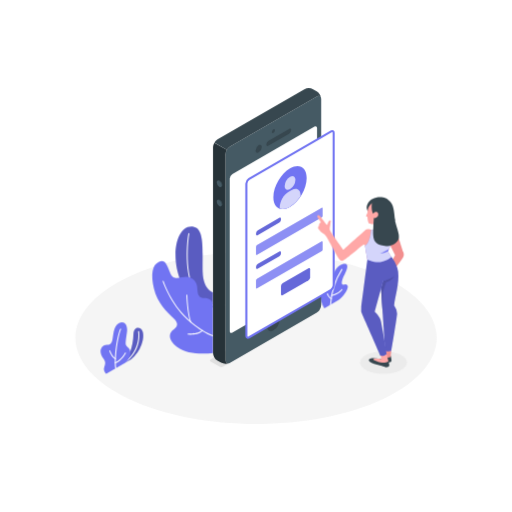
t = 0.00 s
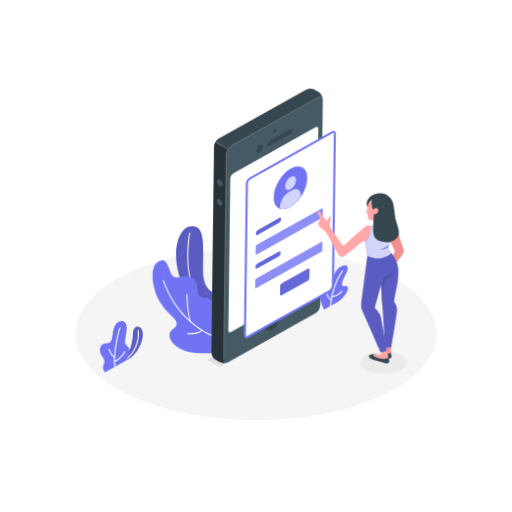
t = 1.13 s
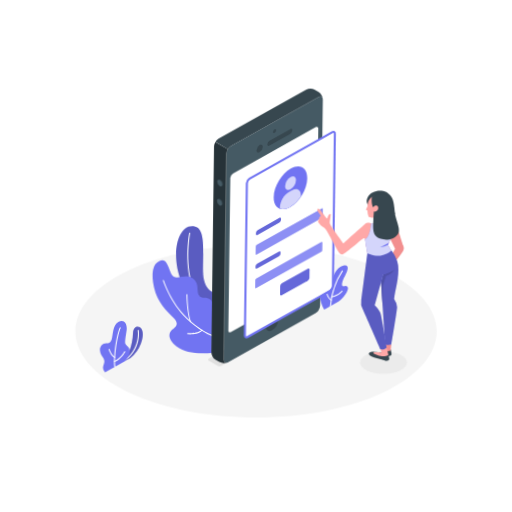
t = 1.88 s
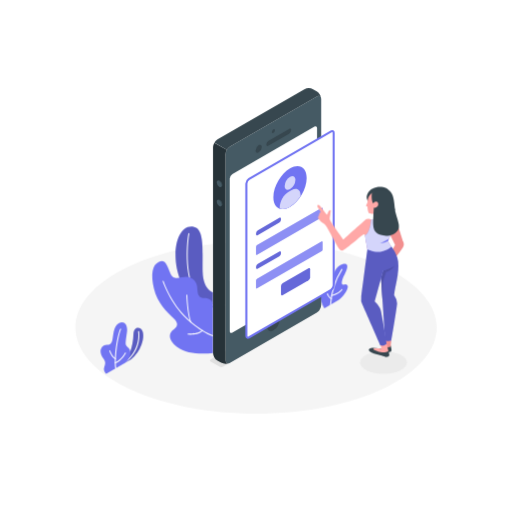
t = 3.00 s
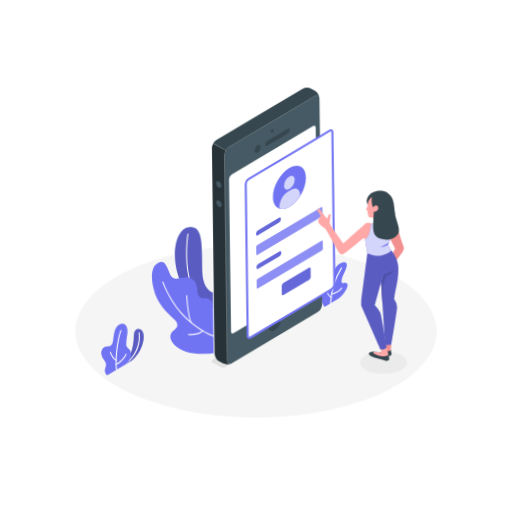
t = 4.13 s
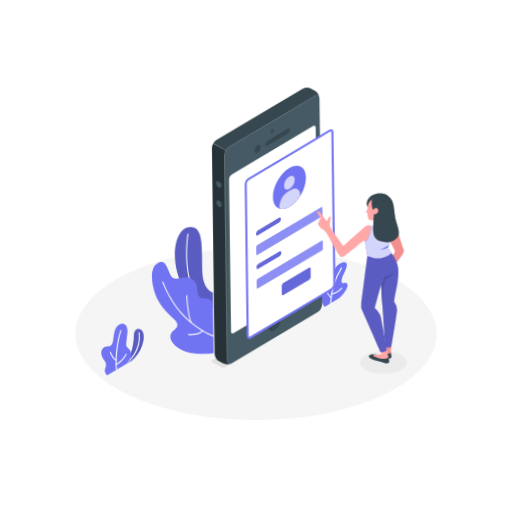
t = 4.88 s

The animated SVG that drew these frames (rendered in a browser with its animation timeline set to each time). Animation: 2 CSS @keyframes rules; one cycle of 6.00 s, repeats indefinitely.

<svg class="animated" id="freepik_stories-mobile-login" xmlns="http://www.w3.org/2000/svg" viewBox="0 0 500 500" version="1.1" xmlns:xlink="http://www.w3.org/1999/xlink" xmlns:svgjs="http://svgjs.com/svgjs"><style>svg#freepik_stories-mobile-login:not(.animated) .animable {opacity: 0;}svg#freepik_stories-mobile-login.animated #freepik--Floor--inject-25 {animation: 6s Infinite  linear floating;animation-delay: 0s;}svg#freepik_stories-mobile-login.animated #freepik--Plants--inject-25 {animation: 6s Infinite  linear wind;animation-delay: 0s;}svg#freepik_stories-mobile-login.animated #freepik--Gear--inject-25 {animation: 6s Infinite  linear wind;animation-delay: 0s;}svg#freepik_stories-mobile-login.animated #freepik--Device--inject-25 {animation: 6s Infinite  linear wind;animation-delay: 0s;}svg#freepik_stories-mobile-login.animated #freepik--Character--inject-25 {animation: 6s Infinite  linear floating;animation-delay: 0s;}svg#freepik_stories-mobile-login.animated #freepik--Cloud--inject-25 {animation: 6s Infinite  linear wind;animation-delay: 0s;}            @keyframes floating {                0% {                    opacity: 1;                    transform: translateY(0px);                }                50% {                    transform: translateY(-10px);                }                100% {                    opacity: 1;                    transform: translateY(0px);                }            }                    @keyframes wind {                0% {                    transform: rotate( 0deg );                }                25% {                    transform: rotate( 1deg );                }                75% {                    transform: rotate( -1deg );                }            }        .animator-hidden { display: none; }</style><g id="freepik--Floor--inject-25" class="animable" style="transform-origin: 250px 329.777px;"><path d="M125.23,389.24c68.91,32.84,180.63,32.85,249.54,0s68.9-86.09,0-118.93-180.63-32.84-249.54,0S56.33,356.4,125.23,389.24Z" style="fill: rgb(245, 245, 245); transform-origin: 250px 329.777px;" id="el9rnz82hgv7h" class="animable"></path></g><g id="freepik--Shadow--inject-25" class="animable" style="transform-origin: 374.53px 354.02px;"><ellipse cx="374.53" cy="354.02" rx="22.98" ry="10.95" style="fill: rgb(235, 235, 235); transform-origin: 374.53px 354.02px;" id="eldfkfqlhah4r" class="animable"></ellipse></g><g id="freepik--Plants--inject-25" class="animable" style="transform-origin: 218.959px 293.123px;"><path d="M120,355.59l8.13-4.69a32.54,32.54,0,0,0,10-14.07c2.51-6.92,2.16-12.18.36-14.82-2.21-3.25-7.94-2.68-8.17,4.16C129.84,339.65,125.91,349,120,355.59Z" style="fill: #7174F2; transform-origin: 129.963px 337.842px;" id="ell3k6kxlxj5" class="animable"></path><g id="ellp6ej9sbq4"><path d="M120,355.59l8.13-4.69a32.54,32.54,0,0,0,10-14.07c2.51-6.92,2.16-12.18.36-14.82-2.21-3.25-7.94-2.68-8.17,4.16C129.84,339.65,125.91,349,120,355.59Z" style="opacity: 0.2; transform-origin: 129.963px 337.842px;" class="animable" id="elz6m1gabp907"></path></g><path d="M120,356.09a.5.5,0,0,1-.28-.91c18.8-13,15.16-31.13,15.12-31.31a.5.5,0,1,1,1-.21c0,.19,3.84,18.94-15.52,32.34A.52.52,0,0,1,120,356.09Z" style="fill: rgb(255, 255, 255); transform-origin: 127.828px 339.672px;" id="elnkt9o2943hm" class="animable"></path><path d="M103.71,365s-2.83-2.3-2.15-5.42,2.51-5.36-.62-9.38-4-9.38-.26-12.28c2.85-2.25,7.3.93,8.9-5,1.18-4.34.78-13.95,6.31-17.15s9,1.62,8.13,8.14c-.76,5.83-1.84,11.44-1,13,1.62,3,4.39,2.59,4.26,8.07-.11,5.1-4.94,9.32-4.94,9.32Z" style="fill: #7174F2; transform-origin: 112.75px 339.878px;" id="eletgp8u12l4a" class="animable"></path><path d="M113,360.11a.51.51,0,0,1-.5-.44c-1.43-11.85,2-32.31,4.8-38.39A.5.5,0,0,1,118,321a.49.49,0,0,1,.24.66c-2.77,6-6.08,26.52-4.71,37.85a.5.5,0,0,1-.44.55Z" style="fill: rgb(255, 255, 255); transform-origin: 115.227px 340.527px;" id="elffui83yzxte" class="animable"></path><path d="M112.73,350.88a.42.42,0,0,1-.22-.05c-3.47-1.69-5.67-7.72-5.76-8a.5.5,0,1,1,.94-.34c0,.06,2.15,5.9,5.26,7.41a.5.5,0,0,1-.22.95Z" style="fill: rgb(255, 255, 255); transform-origin: 109.974px 346.514px;" id="el6nj0rco2c3" class="animable"></path><path d="M112.67,354.88a.49.49,0,0,1-.46-.32.5.5,0,0,1,.27-.65c5.84-2.34,9.48-9.29,9.52-9.37a.5.5,0,0,1,.89.46c-.16.3-3.85,7.36-10,9.84A.43.43,0,0,1,112.67,354.88Z" style="fill: rgb(255, 255, 255); transform-origin: 117.559px 349.575px;" id="elu02wawj2zd" class="animable"></path><path d="M316.8,301.08S312.43,294,312,286.31s1.26-10.89,3.58-11.81,2.5,1.91,3.69,3.58,3.62.72,4.52-4.49,4.18-14,11-15.71c7.5-1.86,3.48,6.94,1.59,10.37s-3.35,8.11-2.11,9.38,3.17-1.08,5,1.1c2.23,2.63-4.7,12.1-8.68,14.39Z" style="fill: #7174F2; transform-origin: 325.818px 279.352px;" id="eluj8f7it279s" class="animable"></path><path d="M322.79,298.11h0a.5.5,0,0,1-.48-.52,72,72,0,0,1,11.2-34.8.49.49,0,0,1,.7-.11.5.5,0,0,1,.11.69,71.08,71.08,0,0,0-11,34.27A.5.5,0,0,1,322.79,298.11Z" style="fill: rgb(255, 255, 255); transform-origin: 328.361px 280.345px;" id="el7zzu0fponef" class="animable"></path><path d="M323.36,292.2a.53.53,0,0,1-.24-.06c-2.8-1.55-4.35-6.15-4.41-6.34a.5.5,0,0,1,.31-.64.5.5,0,0,1,.63.32s1.5,4.43,4,5.78a.51.51,0,0,1,.19.68A.49.49,0,0,1,323.36,292.2Z" style="fill: rgb(255, 255, 255); transform-origin: 321.291px 288.669px;" id="el4zng5j3mmwj" class="animable"></path><path d="M323.85,289.17a.5.5,0,0,1-.48-.38.49.49,0,0,1,.36-.6c7.22-1.83,9.72-5.61,9.74-5.65a.5.5,0,0,1,.85.54c-.11.17-2.71,4.14-10.34,6.08Z" style="fill: rgb(255, 255, 255); transform-origin: 328.876px 285.739px;" id="el8y6qs15uba3" class="animable"></path><path d="M208,285.54s-9.59-2.34-10.09-20.3c-.53-19.38,2.35-42-9-43.83s-17.65,12-17.51,28.15c.13,14.14,5.83,44.84,36.56,50.86Z" style="fill: #7174F2; transform-origin: 189.699px 260.833px;" id="elx9pqx70hx1f" class="animable"></path><g id="elqekvdddc0yp"><path d="M208,285.54s-9.59-2.34-10.09-20.3c-.53-19.38,2.35-42-9-43.83s-17.65,12-17.51,28.15c.13,14.14,5.83,44.84,36.56,50.86Z" style="opacity: 0.2; transform-origin: 189.699px 260.833px;" class="animable" id="el2xsywhdyef3"></path></g><path d="M208,298.58h-.09c-6.91-1.26-12.54-5.07-16.73-11.31-12.42-18.53-8.51-53.13-7.22-59.17a.51.51,0,0,1,.59-.39.52.52,0,0,1,.39.6c-1.27,6-5.16,40.16,7.07,58.4a24.12,24.12,0,0,0,16.08,10.88.5.5,0,0,1,.4.59A.49.49,0,0,1,208,298.58Z" style="fill: rgb(255, 255, 255); transform-origin: 195.424px 263.141px;" id="eljjskizb73" class="animable"></path><path d="M208,344.67c-9.91,1.34-26,1.32-35.29-6s-7.35-13.62-3.78-16.25,6.67-5.63.53-11.47-16-15.22-19.2-29.29-1.62-22.87,4.66-25.8c6.09-2.84,7.7,1.68,11.43,11s12.12,1.33,19.3,4.24,6.89,8.67,7.34,13.62,2.82,6.32,6.89,6.32,8.12,2.34,8.12,7Z" style="fill: #7174F2; transform-origin: 178.325px 300.184px;" id="elzmf9psgzcfa" class="animable"></path><path d="M208,328.33a.3.3,0,0,1-.13,0c-.43-.12-10.68-3.1-25.61-16.81-15.9-14.6-23.4-36.5-23.48-36.72a.51.51,0,0,1,.32-.63.5.5,0,0,1,.63.31c.07.22,7.5,21.88,23.21,36.3,14.72,13.53,25.09,16.56,25.2,16.59a.5.5,0,0,1,.34.62A.49.49,0,0,1,208,328.33Z" style="fill: rgb(255, 255, 255); transform-origin: 183.629px 301.241px;" id="el2fv1wtmpcli" class="animable"></path><path d="M186.43,315a.48.48,0,0,1-.46-.32c-3.21-8.24-3.94-25.87-4-26.62a.51.51,0,0,1,.48-.52.53.53,0,0,1,.52.48c0,.18.75,18.21,3.9,26.3a.5.5,0,0,1-.29.65A.52.52,0,0,1,186.43,315Z" style="fill: rgb(255, 255, 255); transform-origin: 184.437px 301.27px;" id="el0h2f4uho77p6" class="animable"></path><path d="M186.35,326.85a23.62,23.62,0,0,1-2.76-.14.5.5,0,1,1,.12-1c.09,0,9.4,1.06,13.67-3.29a.5.5,0,1,1,.71.7C195,326.31,189.61,326.85,186.35,326.85Z" style="fill: rgb(255, 255, 255); transform-origin: 190.703px 324.547px;" id="el78t2979fq2m" class="animable"></path></g><g id="freepik--Gear--inject-25" class="animable animator-hidden" style="transform-origin: 141.93px 132.29px;"><path d="M179.15,137.49l-1.08-6.23-5.56,3.66a7.71,7.71,0,0,0-2.11-2.57l2.66-7.2-5-1.11-3.66,7a13.63,13.63,0,0,0-3.81,1.24L159,127l-5.94,4.67.39,6.2a33.37,33.37,0,0,0-3.28,4.34l-4.9-.25-3.44,7.71,4.21,1.8a24.68,24.68,0,0,0-.83,4.88l-5.35,4.92,1.07,6.24,5.57-3.66a7.56,7.56,0,0,0,2.11,2.56L146,173.62l5,1.1,5.24-5.1c1.21-.19.91-2.47,2.23-3.12l1.59,5.26,5.93-4.66-.15-2.44c1.2-1.34,5.74-4.29,6.72-5.83l1.23-2,3.44-7.71-1.6-2.9-1.78-3.78ZM161,158c-4.56,3.58-6,4.37-6.77-.42s1.84-12.07,6.4-15.66,6.3-3.84,7.12.94S165.57,154.46,161,158Z" style="fill: rgb(224, 224, 224); transform-origin: 159.505px 149.38px;" id="ellhdztd2favp" class="animable"></path><polygon points="168.1 124.04 174.59 127.78 170.93 134.76 164.44 131.02 168.1 124.04" style="fill: rgb(245, 245, 245); transform-origin: 169.515px 129.4px;" id="eldywj9jgjcpj" class="animable"></polygon><polygon points="184.56 135 179 138.66 172.51 134.92 178.07 131.26 184.56 135" style="fill: rgb(245, 245, 245); transform-origin: 178.535px 134.96px;" id="el11cn70ojnjuk" class="animable"></polygon><polygon points="183.67 152.83 179.46 151.04 172.97 147.3 177.18 149.09 183.67 152.83" style="fill: rgb(224, 224, 224); transform-origin: 178.32px 150.065px;" id="elkzuju0yk3fn" class="animable"></polygon><polygon points="145.99 173.62 152.48 177.35 155.14 170.15 148.65 166.41 145.99 173.62" style="fill: rgb(224, 224, 224); transform-origin: 150.565px 171.88px;" id="elhtb37azh0l" class="animable"></polygon><polygon points="166.49 175.5 160.01 171.76 158.42 166.5 164.91 170.24 166.49 175.5" style="fill: rgb(224, 224, 224); transform-origin: 162.455px 171px;" id="eln1n8denjjh" class="animable"></polygon><path d="M185.63,141.23,184.56,135,179,138.66a7.74,7.74,0,0,0-2.12-2.57l2.66-7.2-4.95-1.11-3.67,7a13.63,13.63,0,0,0-3.81,1.24l-1.58-5.26-5.94,4.67.39,6.2A33.37,33.37,0,0,0,156.7,146l-4.91-.25-3.44,7.71,4.21,1.8a25.4,25.4,0,0,0-.83,4.89L146.39,165l1.07,6.24,5.56-3.66a7.7,7.7,0,0,0,2.12,2.56l-2.66,7.2,5,1.11,3.66-7a13.31,13.31,0,0,0,3.82-1.25l1.58,5.26,5.94-4.66-.39-6.2a33.37,33.37,0,0,0,3.28-4.34l4.91.24,3.44-7.71L179.45,151a24.81,24.81,0,0,0,.84-4.89ZM167.5,161.78c-4.55,3.58-8.91,2.61-9.74-2.17s2.2-11.57,6.76-15.15,8.91-2.6,9.74,2.18S172.06,158.2,167.5,161.78Z" style="fill: rgb(235, 235, 235); transform-origin: 166.01px 153.115px;" id="eluvkx19ae5vp" class="animable"></path><polygon points="165.53 130.74 159.04 127 153.1 131.67 159.59 135.41 165.53 130.74" style="fill: rgb(245, 245, 245); transform-origin: 159.315px 131.205px;" id="el1xjtr8713lf" class="animable"></polygon><polygon points="153.1 131.67 153.49 137.87 159.98 141.61 159.59 135.41 153.1 131.67" style="fill: rgb(224, 224, 224); transform-origin: 156.54px 136.64px;" id="el4v884lf3rd9" class="animable"></polygon><polygon points="156.7 145.95 150.21 142.21 145.31 141.97 151.79 145.71 156.7 145.95" style="fill: rgb(245, 245, 245); transform-origin: 151.005px 143.96px;" id="elz0ofjc28xe" class="animable"></polygon><polygon points="145.31 141.97 141.87 149.67 148.35 153.41 151.79 145.71 145.31 141.97" style="fill: rgb(224, 224, 224); transform-origin: 146.83px 147.69px;" id="elkts1191ky4" class="animable"></polygon><polygon points="151.73 160.09 145.25 156.35 139.9 161.27 146.38 165.01 151.73 160.09" style="fill: rgb(245, 245, 245); transform-origin: 145.815px 160.68px;" id="el8b3gnxcj8a5" class="animable"></polygon><polygon points="147.46 171.25 140.97 167.51 139.9 161.27 146.38 165.01 147.46 171.25" style="fill: rgb(224, 224, 224); transform-origin: 143.68px 166.26px;" id="elj9cox9za93" class="animable"></polygon><polygon points="174.59 127.78 168.1 124.04 173.06 125.15 179.54 128.89 174.59 127.78" style="fill: rgb(245, 245, 245); transform-origin: 173.82px 126.465px;" id="elavppz8tg2me" class="animable"></polygon><path d="M150.09,109.21V99.9l-7.41,3.34a13.36,13.36,0,0,0-2-4.41l4.67-9.41-5.7-3.29-5.82,8.75a13.21,13.21,0,0,0-4.82.47l-.82-8.09-8.06,4.66-.81,9a39.68,39.68,0,0,0-4.82,5.1l-5.82-2-5.7,9.88,4.66,4a40.21,40.21,0,0,0-2,6.72l-7.41,5.21v9.32l7.41-3.34a13.36,13.36,0,0,0,2,4.41L103,149.64l5.7,3.29,5.82-8.75a13.23,13.23,0,0,0,4.82-.47l.81,8.09,8.06-4.66.82-9a15.2,15.2,0,0,0,6.46-4.54l4.18,1.47,5.7-9.87-3.5-3a20.81,20.81,0,0,0,.83-7.73Zm-25.93,23.26c-6.18,3.57-10,1-10-6.11s5.11-15.9,11.3-19.47,9.93-1,9.93,6.17S130.35,128.89,124.16,132.47Z" style="fill: rgb(224, 224, 224); transform-origin: 124.16px 119.53px;" id="elbtxoikpgrwl" class="animable"></path><polygon points="146.13 89.86 139.65 86.13 133.83 94.88 140.31 98.62 146.13 89.86" style="fill: rgb(245, 245, 245); transform-origin: 139.98px 92.375px;" id="ellfvlryrjy0r" class="animable"></polygon><polygon points="156.58 103.64 150.09 99.9 142.68 103.24 149.17 106.98 156.58 103.64" style="fill: rgb(245, 245, 245); transform-origin: 149.63px 103.44px;" id="elyq1wher1k8" class="animable"></polygon><polygon points="126.61 155.54 120.13 151.8 119.32 143.71 125.8 147.45 126.61 155.54" style="fill: rgb(224, 224, 224); transform-origin: 122.965px 149.625px;" id="el6gzuts7vjt2" class="animable"></polygon><polygon points="102.97 149.64 109.46 153.38 114.13 143.97 107.64 140.23 102.97 149.64" style="fill: rgb(224, 224, 224); transform-origin: 108.55px 146.805px;" id="elapjthicc2em" class="animable"></polygon><path d="M156.58,113v-9.31L149.17,107a13.17,13.17,0,0,0-2-4.41l4.67-9.41-5.7-3.3-5.82,8.76a13,13,0,0,0-4.82.47L134.68,91l-8.06,4.66-.82,9a40.38,40.38,0,0,0-4.82,5.1l-5.82-2-5.7,9.88,4.67,4a39.29,39.29,0,0,0-2,6.72l-7.41,5.21v9.32l7.41-3.34a13.16,13.16,0,0,0,2,4.41l-4.67,9.41,5.7,3.29,5.82-8.75a13.21,13.21,0,0,0,4.82-.47l.82,8.09,8.06-4.66.81-9a39.68,39.68,0,0,0,4.82-5.1l5.82,2,5.7-9.87-4.67-4a39.34,39.34,0,0,0,2-6.72Zm-25.93,23.26c-6.19,3.57-11.21.67-11.21-6.47s5-15.83,11.21-19.41,11.2-.67,11.2,6.47S136.83,132.63,130.65,136.21Z" style="fill: rgb(235, 235, 235); transform-origin: 130.65px 123.27px;" id="elj21566bw0m" class="animable"></path><polygon points="114.5 106.04 120.98 109.78 115.16 107.75 108.68 104 114.5 106.04" style="fill: rgb(240, 240, 240); transform-origin: 114.83px 106.89px;" id="el1ipn4iru7j" class="animable"></polygon><g id="el9chytyhr7c9"><rect x="103.37" y="107.07" width="11.41" height="7.49" style="fill: rgb(245, 245, 245); transform-origin: 109.075px 110.815px; transform: rotate(-60.02deg);" class="animable" id="elsxwmm0hy5a"></rect></g><polygon points="102.97 113.88 109.46 117.62 114.13 121.64 107.64 117.91 102.97 113.88" style="fill: rgb(224, 224, 224); transform-origin: 108.55px 117.76px;" id="elng4fgq41qm" class="animable"></polygon><polygon points="105.64 124.63 112.13 128.37 104.72 133.58 98.23 129.84 105.64 124.63" style="fill: rgb(245, 245, 245); transform-origin: 105.18px 129.105px;" id="elrl57qexpa4o" class="animable"></polygon><polygon points="98.23 129.84 104.72 133.58 104.72 142.9 98.23 139.16 98.23 129.84" style="fill: rgb(224, 224, 224); transform-origin: 101.475px 136.37px;" id="ele2254ey8cqu" class="animable"></polygon><polygon points="134.68 91 128.19 87.26 120.13 91.92 126.61 95.66 134.68 91" style="fill: rgb(245, 245, 245); transform-origin: 127.405px 91.46px;" id="el0hmnp4m1x8we" class="animable"></polygon></g><g id="freepik--Device--inject-25" class="animable" style="transform-origin: 265.916px 222.301px;"><path d="M217.88,358.05l94-54.28a1.06,1.06,0,0,0,0-2l-8.69-5a3.86,3.86,0,0,0-3.47,0L205.69,351a1.06,1.06,0,0,0,0,2l8.72,5A3.86,3.86,0,0,0,217.88,358.05Z" style="fill: rgb(224, 224, 224); transform-origin: 258.785px 327.398px;" id="elw9d1i12n5z" class="animable"></path><path d="M309.3,94.2l-84.76,48.94a9.58,9.58,0,0,0-4.33,7.5V351.71c0,2.76,1.94,3.88,4.33,2.5l84.76-48.94a9.55,9.55,0,0,0,4.33-7.5V96.7C313.63,93.94,311.7,92.82,309.3,94.2Z" style="fill: rgb(69, 90, 100); transform-origin: 266.92px 224.205px;" id="elvzrnryud45s" class="animable"></path><path d="M224.54,143.14,309.3,94.2c2.14-1.24,3.91-.47,4.27,1.68a9.68,9.68,0,0,0-4.27-6.68l-3.52-2a9.57,9.57,0,0,0-8.66,0L212.35,136.1a8.91,8.91,0,0,0-3.06,3.23l12.19,7A8.75,8.75,0,0,1,224.54,143.14Z" style="fill: rgb(55, 71, 79); transform-origin: 261.43px 116.247px;" id="elx7954bt2ioi" class="animable"></path><path d="M208,344.67a9.58,9.58,0,0,0,4.33,7.5l3.53,2a9.7,9.7,0,0,0,7.92.34c-2,.78-3.59-.37-3.59-2.84V150.64a8.8,8.8,0,0,1,1.27-4.27l-12.19-7A8.91,8.91,0,0,0,208,143.6Z" style="fill: rgb(38, 50, 56); transform-origin: 215.89px 247.282px;" id="eltguxgm1j4y" class="animable"></path><path d="M226.87,169.93,307,123.68c1.44-.82,2.6-.15,2.6,1.5V274a5.73,5.73,0,0,1-2.6,4.5l-80.1,46.25c-1.44.83-2.6.16-2.6-1.5V174.43A5.74,5.74,0,0,1,226.87,169.93Z" style="fill: rgb(255, 255, 255); transform-origin: 266.95px 224.218px;" id="el8q0p7p9xhfy" class="animable"></path><path d="M266.92,126.29a3.38,3.38,0,0,0-1.52,2.64c0,1,.68,1.37,1.52.88a3.35,3.35,0,0,0,1.52-2.64C268.44,126.2,267.76,125.81,266.92,126.29Z" style="fill: rgb(55, 71, 79); transform-origin: 266.92px 128.055px;" id="eli53zr98wh6a" class="animable"></path><path d="M266.92,308.74a13.3,13.3,0,0,0-6,10.42c0,3.83,2.69,5.39,6,3.47a13.31,13.31,0,0,0,6-10.42C272.94,308.38,270.24,306.82,266.92,308.74Z" style="fill: rgb(55, 71, 79); transform-origin: 266.92px 315.685px;" id="el5o9rpgyex9o" class="animable"></path><path d="M252.53,141.77a6.73,6.73,0,0,0-3,5.28c0,1.94,1.36,2.73,3,1.76a6.73,6.73,0,0,0,3.05-5.28C255.58,141.59,254.22,140.8,252.53,141.77Z" style="fill: rgb(55, 71, 79); transform-origin: 252.555px 145.29px;" id="elr1giewuvlhm" class="animable"></path><path d="M260,141.11c0,1.3,1,1.79,2.17,1.1l20-11.57a4.64,4.64,0,0,0,2.17-3.6c0-1.29-1-1.78-2.17-1.09l-20,11.57A4.64,4.64,0,0,0,260,141.11Z" style="fill: rgb(55, 71, 79); transform-origin: 272.17px 134.08px;" id="elw23lyv57orm" class="animable"></path><path d="M214.76,176.37a5.39,5.39,0,0,1,2.44,4.22c0,1.56-1.09,2.19-2.44,1.41a5.4,5.4,0,0,1-2.43-4.22C212.33,176.23,213.42,175.6,214.76,176.37Z" style="fill: rgb(55, 71, 79); transform-origin: 214.765px 179.188px;" id="elpeo81lmzasj" class="animable"></path><path d="M214.76,195.15a5.39,5.39,0,0,1,2.44,4.22c0,1.55-1.09,2.18-2.44,1.41a5.4,5.4,0,0,1-2.43-4.22C212.33,195,213.42,194.37,214.76,195.15Z" style="fill: rgb(55, 71, 79); transform-origin: 214.765px 197.962px;" id="elhfmm991z79" class="animable"></path><path d="M214,176.75a5.39,5.39,0,0,1,2.44,4.22c0,1.55-1.09,2.18-2.44,1.41a5.39,5.39,0,0,1-2.44-4.22C211.57,176.6,212.66,176,214,176.75Z" style="fill: rgb(69, 90, 100); transform-origin: 214px 179.568px;" id="elwryb00shyp" class="animable"></path><path d="M214,195.52a5.39,5.39,0,0,1,2.44,4.23c0,1.55-1.09,2.18-2.44,1.4a5.36,5.36,0,0,1-2.44-4.22C211.57,195.38,212.66,194.75,214,195.52Z" style="fill: rgb(69, 90, 100); transform-origin: 214px 198.338px;" id="elcxlj4v0t8kd" class="animable"></path><path d="M325.82,129.89c0-1.66-1.16-2.33-2.6-1.5l-9.59,5.53-70.51,40.72a5.73,5.73,0,0,0-2.6,4.5V327.92c0,1.66,1.16,2.33,2.6,1.5l70.54-40.73,9.56-5.52a5.73,5.73,0,0,0,2.6-4.5Z" style="fill: rgb(255, 255, 255); transform-origin: 283.17px 228.905px;" id="elrnhk83wgdt" class="animable"></path><path d="M326.82,129.89a2.57,2.57,0,0,0-4.1-2.37l-9.15,5.29h0l-70.95,41a6.66,6.66,0,0,0-3.1,5.37V327.92a2.77,2.77,0,0,0,1.26,2.55,2.29,2.29,0,0,0,1.18.31,3.42,3.42,0,0,0,1.66-.49l71-41h0l9.13-5.27a6.75,6.75,0,0,0,3.1-5.37ZM313.59,287.58l0,0-.82.48h0l-70.11,40.48a1,1,0,0,1-.84.18c-.13-.08-.26-.36-.26-.82V179.14a4.81,4.81,0,0,1,2.1-3.64L313.7,135h0l10-5.79a1,1,0,0,1,.84-.18c.13.08.26.36.26.82V278.67a4.81,4.81,0,0,1-2.1,3.64l-9.13,5.27Z" style="fill: #7174F2; transform-origin: 283.181px 228.89px;" id="el9skyr0z2fzt" class="animable"></path><path d="M283.17,164.46c9-5.18,16.25-1,16.25,9.39s-7.28,23-16.25,28.14-16.25,1-16.25-9.38S274.2,169.65,283.17,164.46Z" style="fill: #7174F2; transform-origin: 283.17px 183.216px;" id="el33oqrvsmia2" class="animable"></path><path d="M283.17,172.62c2.91-1.68,5.27-.32,5.27,3a11.65,11.65,0,0,1-5.27,9.13c-2.91,1.68-5.27.32-5.27-3A11.65,11.65,0,0,1,283.17,172.62Z" style="fill: #7174F2; transform-origin: 283.17px 178.685px;" id="elzdcimbcx2il" class="animable"></path><path d="M293.44,190.54c0-5.52-3.87-7.76-8.66-5l-3,1.73c-4.78,2.76-8.66,9.48-8.66,15v1.49c2.77.91,6.25.42,10-1.77a32,32,0,0,0,10.27-10.17Z" style="fill: #7174F2; transform-origin: 283.28px 194.276px;" id="el0h9y1fmc6icb" class="animable"></path><g id="elizh4yfcqaps"><path d="M283.17,172.62c2.91-1.68,5.27-.32,5.27,3a11.65,11.65,0,0,1-5.27,9.13c-2.91,1.68-5.27.32-5.27-3A11.65,11.65,0,0,1,283.17,172.62Z" style="fill: rgb(255, 255, 255); opacity: 0.7; transform-origin: 283.17px 178.685px;" class="animable" id="elizqbpb0m1wq"></path></g><g id="elejlu5bsl5t9"><path d="M293.44,190.54c0-5.52-3.87-7.76-8.66-5l-3,1.73c-4.78,2.76-8.66,9.48-8.66,15v1.49c2.77.91,6.25.42,10-1.77a32,32,0,0,0,10.27-10.17Z" style="fill: rgb(255, 255, 255); opacity: 0.7; transform-origin: 283.28px 194.276px;" class="animable" id="elwbz05c5dqe"></path></g><path d="M251.73,224.84l20.91-12.07c1-.55,1.73-.11,1.73,1v.69a3.82,3.82,0,0,1-1.73,3l-20.91,12.07c-.95.55-1.73.1-1.73-1v-.69A3.83,3.83,0,0,1,251.73,224.84Z" style="fill: #7174F2; transform-origin: 262.185px 221.149px;" id="el6h5ukxkt5ay" class="animable"></path><g id="elioguxd1n1nc"><path d="M251.73,224.84l20.91-12.07c1-.55,1.73-.11,1.73,1v.69a3.82,3.82,0,0,1-1.73,3l-20.91,12.07c-.95.55-1.73.1-1.73-1v-.69A3.83,3.83,0,0,1,251.73,224.84Z" style="opacity: 0.1; transform-origin: 262.185px 221.149px;" class="animable" id="eld8835ppot5"></path></g><path d="M250.87,239.41l63.26-36.52c.47-.28.86-.06.86.5v7.38a1.94,1.94,0,0,1-.86,1.5l-63.26,36.52c-.48.28-.87.05-.87-.5v-7.38A1.92,1.92,0,0,1,250.87,239.41Z" style="fill: #7174F2; transform-origin: 282.495px 225.839px;" id="ele6lmiql9adf" class="animable"></path><g id="elhdzxczda8jw"><path d="M250.87,239.41l63.26-36.52c.47-.28.86-.06.86.5v7.38a1.94,1.94,0,0,1-.86,1.5l-63.26,36.52c-.48.28-.87.05-.87-.5v-7.38A1.92,1.92,0,0,1,250.87,239.41Z" style="fill: rgb(255, 255, 255); opacity: 0.2; transform-origin: 282.495px 225.839px;" class="animable" id="elibzj605o0bb"></path></g><path d="M251.73,257.67l20.91-12.07c1-.55,1.73-.1,1.73,1v.69a3.81,3.81,0,0,1-1.73,3l-20.91,12.07c-.95.56-1.73.11-1.73-1v-.69A3.85,3.85,0,0,1,251.73,257.67Z" style="fill: #7174F2; transform-origin: 262.185px 253.983px;" id="el2wulo6aljk7" class="animable"></path><g id="elac1z9uapsdg"><path d="M251.73,257.67l20.91-12.07c1-.55,1.73-.1,1.73,1v.69a3.81,3.81,0,0,1-1.73,3l-20.91,12.07c-.95.56-1.73.11-1.73-1v-.69A3.85,3.85,0,0,1,251.73,257.67Z" style="opacity: 0.1; transform-origin: 262.185px 253.983px;" class="animable" id="elto0aqzf4ax"></path></g><path d="M250.87,272.24l63.26-36.52c.47-.28.86-.05.86.5v7.38a1.94,1.94,0,0,1-.86,1.5l-63.26,36.52c-.48.28-.87.06-.87-.5v-7.38A1.92,1.92,0,0,1,250.87,272.24Z" style="fill: #7174F2; transform-origin: 282.495px 258.671px;" id="elxycshied5nl" class="animable"></path><g id="elbuc2650vyl"><path d="M250.87,272.24l63.26-36.52c.47-.28.86-.05.86.5v7.38a1.94,1.94,0,0,1-.86,1.5l-63.26,36.52c-.48.28-.87.06-.87-.5v-7.38A1.92,1.92,0,0,1,250.87,272.24Z" style="fill: rgb(255, 255, 255); opacity: 0.2; transform-origin: 282.495px 258.671px;" class="animable" id="elvay8lvbdk7"></path></g><path d="M276.1,276.43l25-14.41c1-.56,1.74-.11,1.74,1v7.72a3.82,3.82,0,0,1-1.74,3l-25,14.42c-1,.55-1.73.1-1.73-1v-7.73A3.86,3.86,0,0,1,276.1,276.43Z" style="fill: #7174F2; transform-origin: 288.605px 275.087px;" id="el7diq1530zw9" class="animable"></path><g id="elx697sbyqxhn"><path d="M276.1,276.43l25-14.41c1-.56,1.74-.11,1.74,1v7.72a3.82,3.82,0,0,1-1.74,3l-25,14.42c-1,.55-1.73.1-1.73-1v-7.73A3.86,3.86,0,0,1,276.1,276.43Z" style="opacity: 0.1; transform-origin: 288.605px 275.087px;" class="animable" id="elv4cdlnvz0ta"></path></g></g><g id="freepik--Character--inject-25" class="animable" style="transform-origin: 352.14px 275.567px;"><path d="M335.3,243.85s-12.28-16.94-13-19c-.57-1.52,0-3.78.18-4.83s.34-3.39.52-4c.3-1.14-1.17-.91-2,.13s-1.11,3.12-1.54,3.46-3.7-4.43-5.41-6.63-2.78-3.54-3.83-2.72c-.75.59-.19,1.87,1.05,3.75a33.77,33.77,0,0,1,2,3.15c.19.41-.83.44-1.38,1.29-.43.66,0,1.73-.6,2.24a1.89,1.89,0,0,0-.48,2.47,16.34,16.34,0,0,0,4.23,4.48c1.84,1.27,2.58,1.72,3.67,3.45s10.87,19.4,11.53,20.46,1.93,3.22,3.86,3.28,17.73-13.54,18.54-14.22c2.6-2.17,3.43-2.48,3.87-.53a19.25,19.25,0,0,1,.34,2.1c.31,2.48,2,11.34,2,11.34s8,3.87,14.57,2,8.79-4.66,8.79-4.66l-3.29-5.36c.89-2.21,5-11.17,6.33-17.44l-20.6-3.33c-.42-.09-1.1-.26-2-.49-1.13-.3-4-1.29-6.17.61-7.08,6.17-21.16,19-21.16,19" style="fill: rgb(255, 168, 167); transform-origin: 347.566px 233.024px;" id="elni737cum8qk" class="animable"></path><path d="M376.14,347.79l-3.69,5.13a12.26,12.26,0,0,0,5.36,1.15c3.31.12,4.22-1,4.34-1.22.56-1.2-.31-3.36-.55-5.22Z" style="fill: rgb(55, 71, 79); transform-origin: 377.392px 350.854px;" id="eledi9w0d041n" class="animable"></path><path d="M372.66,350.46s-4.48-.29-7.57-.67-5.54,1.12-4.82,2.39,2.43,2.33,5.09,3.22c2.27.77,5,1.32,7.36,2s4,1.57,5.37,1.09c1.53-.53,2.19-1.14,2.06-2.26a48.54,48.54,0,0,0-1.24-4.72Z" style="fill: rgb(55, 71, 79); transform-origin: 370.155px 354.178px;" id="eljva0svvs1wf" class="animable"></path><path d="M382.15,342.64s-.56,4.66-.6,5.66-4.55,1.32-5.41-.51l-.14-5.7Z" style="fill: rgb(242, 143, 143); transform-origin: 379.075px 345.599px;" id="el2fo0c9hp143" class="animable"></path><path d="M377.61,345.5l1.61,7.08s.15.86-3.53,1.41-9.46-1.93-10.45-2.43-1.1-1.51,2.52-1.31,4.9.21,4.9.21l-1.18-3.13Z" style="fill: rgb(255, 168, 167); transform-origin: 371.933px 349.785px;" id="ell68teimobyh" class="animable"></path><path d="M385.19,228l2.55-.71s5.33,16.87,5.92,18.5,1.26,3.35.11,5.36c-1.37,2.39-8.58,12-8.58,12l-4.58-4.48,5.2-9.52-4.6-9.3Z" style="fill: rgb(242, 143, 143); transform-origin: 387.504px 245.22px;" id="elwkn1k1df6z" class="animable"></path><path d="M359,206.09a7.52,7.52,0,0,1,.11-7.27c2.54-4.71,8.2-7,14.94-6.13,3.12.41,6.8,3,8.81,6.87,2.22,4.29,2.43,12.93,3,16.2Z" style="fill: rgb(55, 71, 79); transform-origin: 371.989px 204.134px;" id="el53p16gmhikx" class="animable"></path><path d="M358.82,207.94s-1.6,3.05-1.32,3.33a4.19,4.19,0,0,0,1.34.5Z" style="fill: rgb(255, 168, 167); transform-origin: 358.154px 209.855px;" id="elkreh5thmjrd" class="animable"></path><path d="M363.68,198.3c-1.74,1.13-4.74,3.21-4.87,10.06-.14,7,.86,9.31,1.9,10.12.7.55,4.81.27,6.57-.14s6.83-2.92,8.66-6.73c2.15-4.48,1.71-11-1.48-13A11.14,11.14,0,0,0,363.68,198.3Z" style="fill: rgb(255, 168, 167); transform-origin: 368.032px 207.923px;" id="el5sc8uzlp9o" class="animable"></path><path d="M382.15,250.82c3.08,4.8,6,9,6.64,14.42,1.32,11.39-3,24.41-3.93,32.84a15.19,15.19,0,0,1,2.9,8.22c0,3.49-5.61,36.34-5.61,36.34s-4.08,1.24-6.15-.55l-3.85-60.43,2-7.36Z" style="fill: #7174F2; transform-origin: 380.594px 296.939px;" id="elqdi7iqg5qo" class="animable"></path><g id="eld0w1r1nxo4w"><path d="M382.15,250.82c3.08,4.8,6,9,6.64,14.42,1.32,11.39-3,24.41-3.93,32.84a15.19,15.19,0,0,1,2.9,8.22c0,3.49-5.61,36.34-5.61,36.34s-4.08,1.24-6.15-.55l-3.85-60.43,2-7.36Z" style="opacity: 0.2; transform-origin: 380.594px 296.939px;" class="animable" id="elt9kn7bzyh7k"></path></g><path d="M372.15,281.66l2-7.36a49.13,49.13,0,0,0,11-4.37s-2.08,3.79-8.06,5.87L374,285.25l-.26,21.65Z" style="fill: #7174F2; transform-origin: 378.65px 288.415px;" id="elxyibe5r5i9f" class="animable"></path><g id="ele3jcu8corh"><path d="M372.15,281.66l2-7.36a49.13,49.13,0,0,0,11-4.37s-2.08,3.79-8.06,5.87L374,285.25l-.26,21.65Z" style="opacity: 0.3; transform-origin: 378.65px 288.415px;" class="animable" id="elo33kzrx3spg"></path></g><path d="M382.15,250.82c1.65,2.7,5.59,7.3,4.75,11.73-1,5.36-3.9,9.13-12.72,11.75l-8.28,30s4.31,4,5.63,7.87,6.08,33.35,6.08,33.35-1.48,2.41-6.13,1.83c0,0-16.21-37-17.35-39.41a12,12,0,0,1-1.37-8.05c.51-3.88,6-46.35,6-46.35Z" style="fill: #7174F2; transform-origin: 369.793px 299.13px;" id="elt15v7rkfgs" class="animable"></path><g id="eltgs99xuy8i"><path d="M382.15,250.82c1.65,2.7,5.59,7.3,4.75,11.73-1,5.36-3.9,9.13-12.72,11.75l-8.28,30s4.31,4,5.63,7.87,6.08,33.35,6.08,33.35-1.48,2.41-6.13,1.83c0,0-16.21-37-17.35-39.41a12,12,0,0,1-1.37-8.05c.51-3.88,6-46.35,6-46.35Z" style="opacity: 0.2; transform-origin: 369.793px 299.13px;" class="animable" id="elng6jjco5f59"></path></g><path d="M385.19,228l-20.6-3.33c-.42-.09-1.1-.26-2-.49h0s-.88,12.92-6.17,15.88h0c.13.62.24,1.31.34,2.1.31,2.48,2,11.34,2,11.34s8,3.87,14.57,2,8.79-4.66,8.79-4.66l-3.29-5.36C379.75,243.25,383.89,234.29,385.19,228Z" style="fill: #7174F2; transform-origin: 370.805px 240.095px;" id="elvhnq1uvgjw" class="animable"></path><g id="el7kaankmma19"><path d="M385.19,228l-20.6-3.33c-.42-.09-1.1-.26-2-.49h0s-.88,12.92-6.17,15.88h0c.13.62.24,1.31.34,2.1.31,2.48,2,11.34,2,11.34s8,3.87,14.57,2,8.79-4.66,8.79-4.66l-3.29-5.36C379.75,243.25,383.89,234.29,385.19,228Z" style="fill: rgb(255, 255, 255); opacity: 0.7; transform-origin: 370.805px 240.095px;" class="animable" id="elv4fz5bcqamh"></path></g><path d="M379.76,243.35a58.15,58.15,0,0,1-8.57,4.23,16.1,16.1,0,0,0,7.67-2.12Z" style="fill: #7174F2; transform-origin: 375.475px 245.465px;" id="elcqglhemlncd" class="animable"></path><path d="M363.17,198.64s-1,6.5,1.36,10.32c0,0,.88-2.59,3.07-2.1s2.31,3.38.77,5a3.19,3.19,0,0,1-3.24,1s-.35,4.7-.54,8.64-1.23,12.53,3.2,16,15.55,4.69,20.76-2.59c2.9-4.05-.95-11.21-2.74-19.24-1.65-7.38-2.58-18.32-10.41-20.08S363.17,198.64,363.17,198.64Z" style="fill: rgb(55, 71, 79); transform-origin: 376.279px 217.728px;" id="el00y09n5bg5tpc" class="animable"></path></g><g id="freepik--Cloud--inject-25" class="animable animator-hidden" style="transform-origin: 375.91px 119.591px;"><path d="M391.9,109.83l-1.65,1a8.7,8.7,0,0,0,.23-1.79c0-3.35-2.35-4.7-5.25-3a9.26,9.26,0,0,0-2.33,2v0c0-4.5-3.16-6.33-7.06-4.08a15.61,15.61,0,0,0-7.06,12.23c0,.23,0,.45,0,.67a4.28,4.28,0,0,0-2.87.66,11.6,11.6,0,0,0-5.25,9.09,6.1,6.1,0,0,0,.13,1.26l-.88.51c-2.39,1.38-4.33,4.07-4.33,6s1.94,2.39,4.33,1l32-18.45c2.39-1.38,4.33-4.07,4.33-6S394.29,108.44,391.9,109.83Z" style="fill: rgb(235, 235, 235); transform-origin: 375.91px 119.591px;" id="eldz7wtd7x1oe" class="animable"></path></g><defs>     <filter id="active" height="200%">         <feMorphology in="SourceAlpha" result="DILATED" operator="dilate" radius="2"></feMorphology>                <feFlood flood-color="#32DFEC" flood-opacity="1" result="PINK"></feFlood>        <feComposite in="PINK" in2="DILATED" operator="in" result="OUTLINE"></feComposite>        <feMerge>            <feMergeNode in="OUTLINE"></feMergeNode>            <feMergeNode in="SourceGraphic"></feMergeNode>        </feMerge>    </filter>    <filter id="hover" height="200%">        <feMorphology in="SourceAlpha" result="DILATED" operator="dilate" radius="2"></feMorphology>                <feFlood flood-color="#ff0000" flood-opacity="0.5" result="PINK"></feFlood>        <feComposite in="PINK" in2="DILATED" operator="in" result="OUTLINE"></feComposite>        <feMerge>            <feMergeNode in="OUTLINE"></feMergeNode>            <feMergeNode in="SourceGraphic"></feMergeNode>        </feMerge>            <feColorMatrix type="matrix" values="0   0   0   0   0                0   1   0   0   0                0   0   0   0   0                0   0   0   1   0 "></feColorMatrix>    </filter></defs></svg>